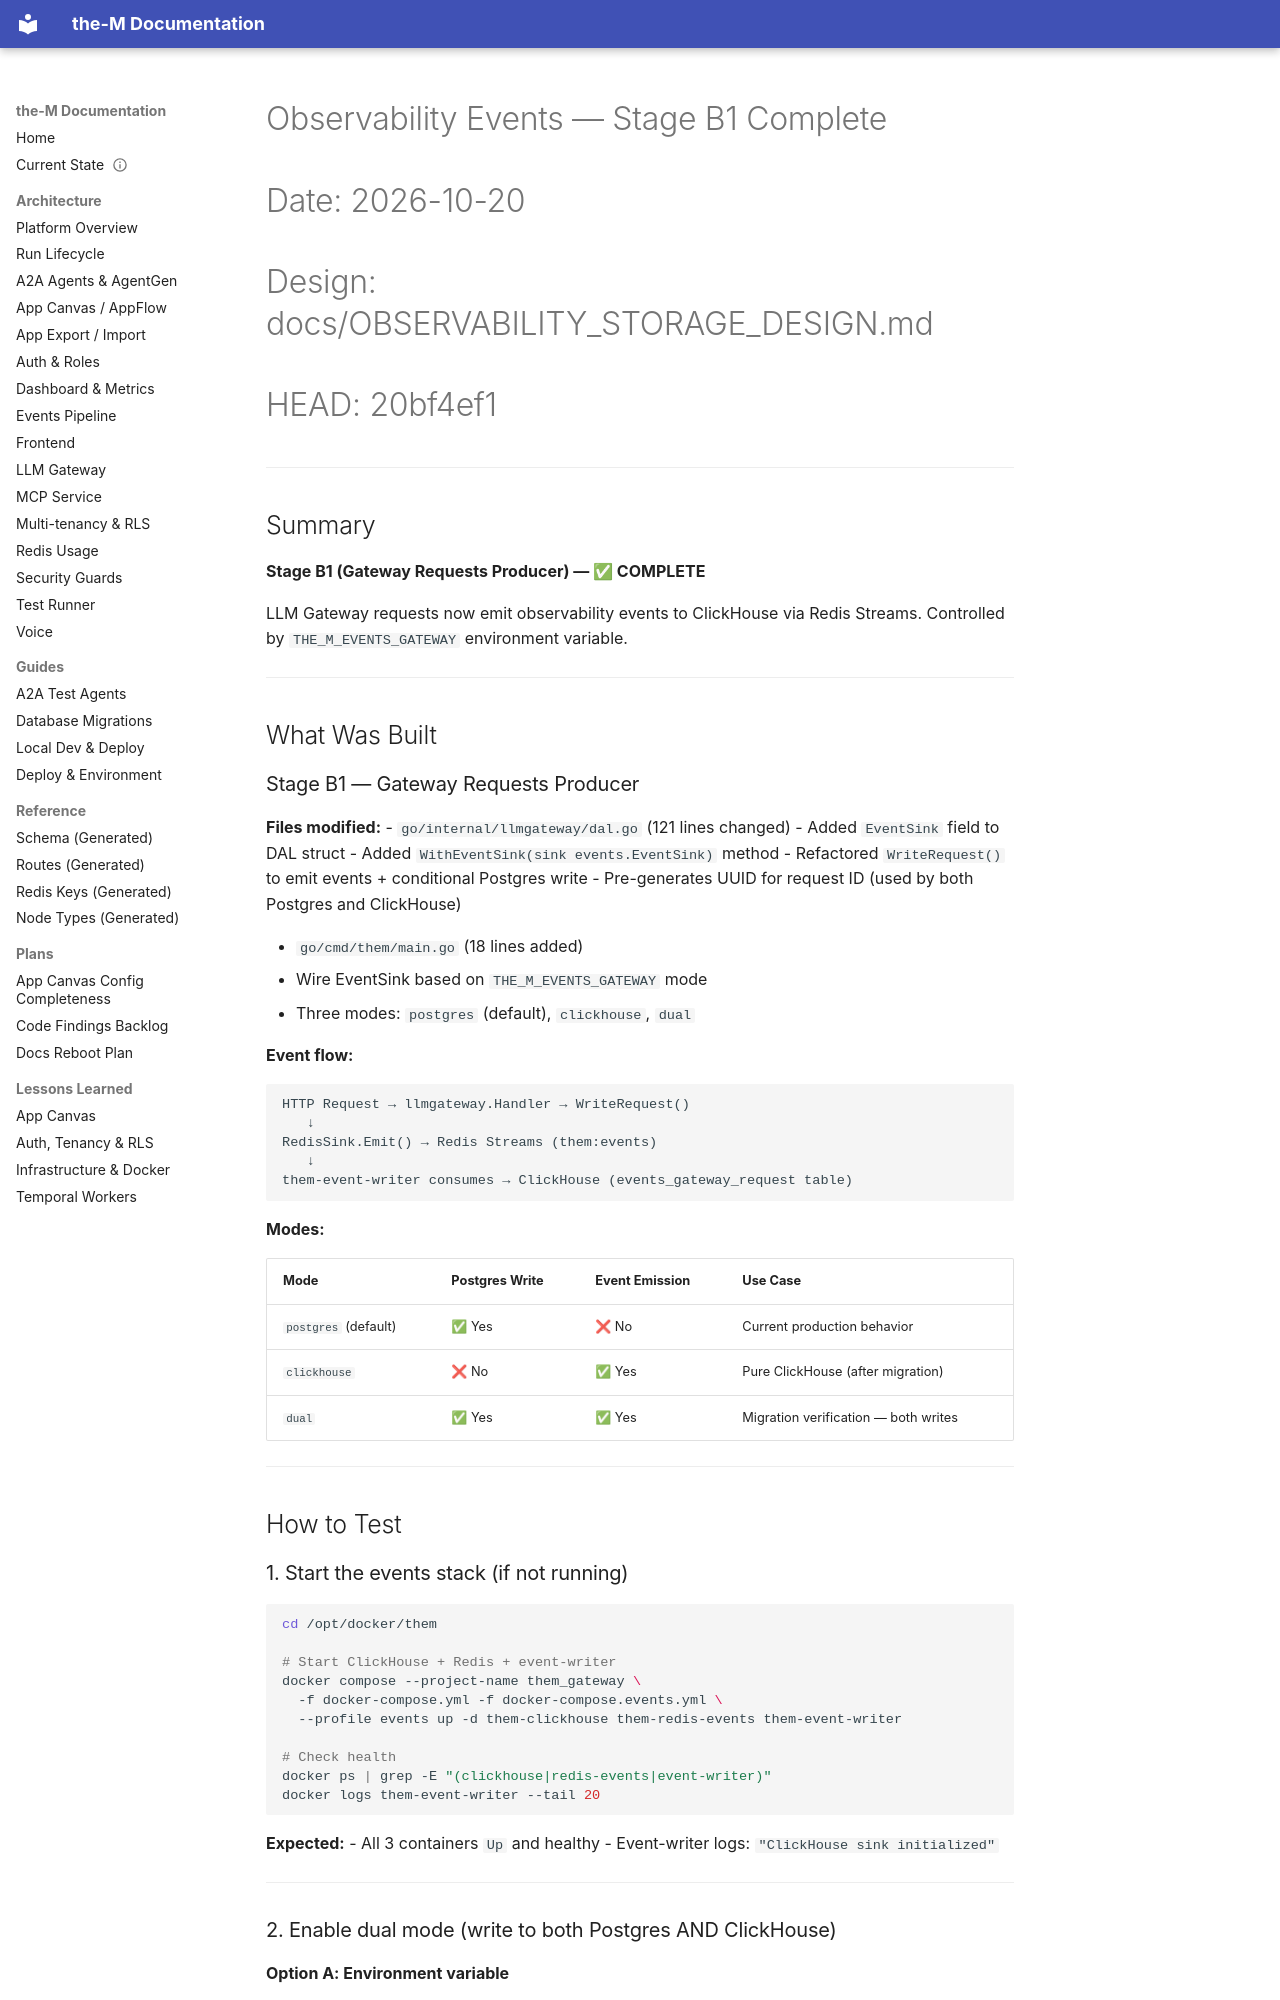

repository: aviciot/theM · page: HANDOVER_EVENTS_STAGE_B1/index.html · generator: mkdocs

# Observability Events — Stage B1 Complete
# Date: 2026-10-20
# Design: docs/OBSERVABILITY_STORAGE_DESIGN.md
# HEAD: 20bf4ef1

---

## Summary

**Stage B1 (Gateway Requests Producer) — ✅ COMPLETE**

LLM Gateway requests now emit observability events to ClickHouse via Redis Streams.
Controlled by `THE_M_EVENTS_GATEWAY` environment variable.

---

## What Was Built

### Stage B1 — Gateway Requests Producer

**Files modified:**
- `go/internal/llmgateway/dal.go` (121 lines changed)
  - Added `EventSink` field to DAL struct
  - Added `WithEventSink(sink events.EventSink)` method
  - Refactored `WriteRequest()` to emit events + conditional Postgres write
  - Pre-generates UUID for request ID (used by both Postgres and ClickHouse)
  
- `go/cmd/them/main.go` (18 lines added)
  - Wire EventSink based on `THE_M_EVENTS_GATEWAY` mode
  - Three modes: `postgres` (default), `clickhouse`, `dual`

**Event flow:**
```
HTTP Request → llmgateway.Handler → WriteRequest()
   ↓
RedisSink.Emit() → Redis Streams (them:events)
   ↓
them-event-writer consumes → ClickHouse (events_gateway_request table)
```

**Modes:**

| Mode | Postgres Write | Event Emission | Use Case |
|---|---|---|---|
| `postgres` (default) | ✅ Yes | ❌ No | Current production behavior |
| `clickhouse` | ❌ No | ✅ Yes | Pure ClickHouse (after migration) |
| `dual` | ✅ Yes | ✅ Yes | Migration verification — both writes |

---

## How to Test

### 1. Start the events stack (if not running)

```bash
cd /opt/docker/them

# Start ClickHouse + Redis + event-writer
docker compose --project-name them_gateway \
  -f docker-compose.yml -f docker-compose.events.yml \
  --profile events up -d them-clickhouse them-redis-events them-event-writer

# Check health
docker ps | grep -E "(clickhouse|redis-events|event-writer)"
docker logs them-event-writer --tail 20
```

**Expected:**
- All 3 containers `Up` and healthy
- Event-writer logs: `"ClickHouse sink initialized"`

---

### 2. Enable dual mode (write to both Postgres AND ClickHouse)

**Option A: Environment variable**

Add to `.env`:
```bash
THE_M_EVENTS_GATEWAY=dual
```

**Option B: Docker Compose override**

Edit `docker-compose.dev.yml` and add to `them-go-bridge` environment:
```yaml
them-go-bridge:
  environment:
    - THE_M_EVENTS_GATEWAY=dual
```

---
